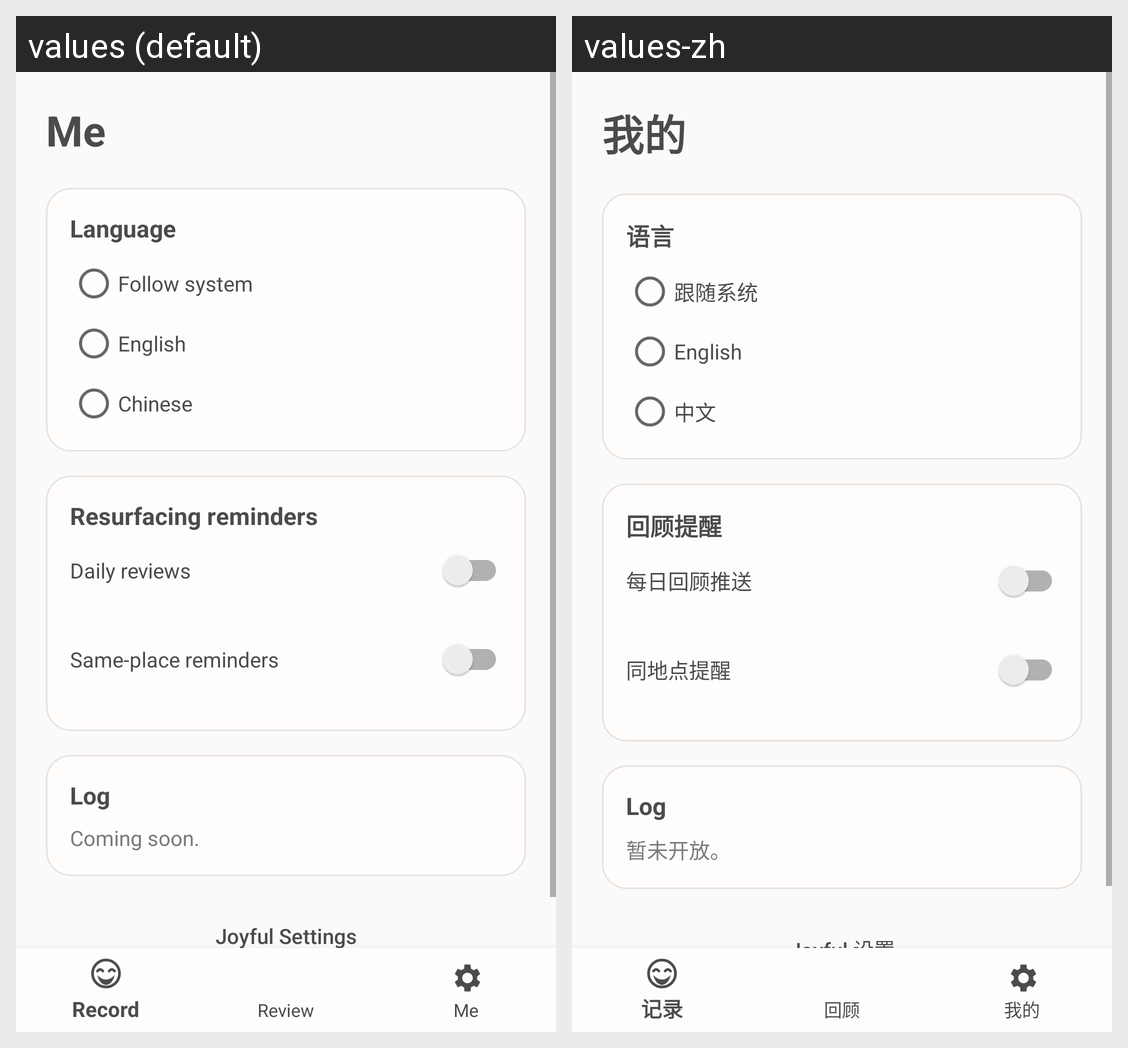

For this localized Android screen grid, give each drawn string resource with its value in every locale shown.
Android screen res/layout/activity_me.xml rendered under 2 locales, left to right: values (default), values-zh. Device: Nexus 5 (rendered at 1080×1920; each locale shown at half size, 540×960, under a caption strip naming it); theme Theme.Atlas.
Strings drawn on this screen, with the default value and each locale's value (text and hints the layout hard-codes, and strings that could not be matched under every locale, appear in the picture but are not listed):

bottom_nav_me
  values: Me
  values-zh: 我的

me_language_title
  values: Language
  values-zh: 语言

settings_language_follow
  values: Follow system
  values-zh: 跟随系统

settings_language_en
  values: English
  values-zh: English

settings_language_zh
  values: Chinese
  values-zh: 中文

me_reminders_title
  values: Resurfacing reminders
  values-zh: 回顾提醒

me_daily_reminder
  values: Daily reviews
  values-zh: 每日回顾推送

me_location_reminder
  values: Same-place reminders
  values-zh: 同地点提醒

me_log_title
  values: Log
  values-zh: Log

me_log_placeholder
  values: Coming soon.
  values-zh: 暂未开放。

settings_title
  values: Joyful Settings
  values-zh: Joyful 设置
